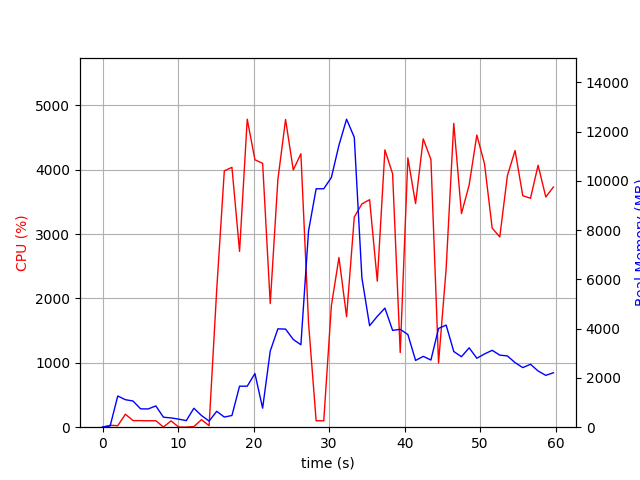

Data behind this chart, as committed beside it:
elapsed_time, nproc, cpu, mem_real, mem_virtual
4.0531158447265625e-05, 1, 0.0, 10.01, 3186
1.006, 2, 29.8, 48.94, 160.4
2.015, 9, 23.8, 1266, 5254
3.025, 5, 201.2, 1116, 3940
4.034, 6, 103.3, 1063, 4218
5.041, 4, 101.2, 744.5, 3296
6.048, 3, 100.2, 741.2, 2935
7.056, 3, 100.2, 863.9, 2935
8.064, 4, 3.0, 405.2, 2672
9.072, 3, 98.3, 377.7, 2383
10.08, 3, 2.0, 327.5, 2331
11.09, 3, 1.0, 266.6, 2278
12.09, 7, 9.9, 768.4, 3884
13.1, 4, 117.1, 474.5, 2765
14.11, 1, 23.8, 248.9, 4148
15.12, 1, 2133, 645.4, 4894
16.12, 1, 3982, 411.7, 4910
17.13, 1, 4037, 474.5, 4930
18.14, 1, 2731, 1664, 6774
19.16, 1, 4784, 1664, 6774
20.18, 1, 4154, 2178, 8310
21.2, 1, 4099, 771.7, 8318
22.21, 1, 1920, 3091, 8950
23.22, 1, 3845, 3991, 10752
24.24, 1, 4780, 3982, 10752
25.26, 1, 3996, 3560, 10752
26.27, 1, 4248, 3346, 11329
27.28, 1, 1622, 7962, 19459
28.28, 1, 100.3, 9676, 19459
29.29, 1, 99.2, 9676, 19459
30.3, 1, 1884, 10132, 19471
31.31, 1, 2636, 11446, 19596
32.32, 1, 1716, 12499, 25824
33.34, 1, 3264, 11765, 26076
34.34, 1, 3469, 6058, 26105
35.36, 1, 3534, 4120, 26227
36.38, 1, 2268, 4499, 26227
37.39, 1, 4308, 4833, 26227
38.41, 1, 3935, 3929, 26227
39.42, 1, 1158, 3972, 26227
40.43, 1, 4184, 3761, 26227
41.45, 1, 3473, 2709, 26300
42.47, 1, 4479, 2875, 26300
43.49, 1, 4159, 2726, 26300
44.49, 1, 997.4, 4007, 26300
45.5, 1, 2466, 4144, 26300
46.51, 1, 4720, 3072, 26300
47.53, 1, 3318, 2861, 26310
48.55, 1, 3764, 3220, 26310
49.57, 1, 4538, 2798, 26310
50.59, 1, 4088, 2973, 26310
51.59, 1, 3092, 3120, 26310
52.6, 1, 2956, 2925, 26310
53.61, 1, 3908, 2892, 26310
54.63, 1, 4298, 2621, 26310
55.65, 1, 3597, 2418, 26310
56.67, 1, 3556, 2554, 26328
57.68, 1, 4070, 2281, 26328
58.69, 1, 3576, 2104, 26328
59.71, 1, 3732, 2209, 26328
